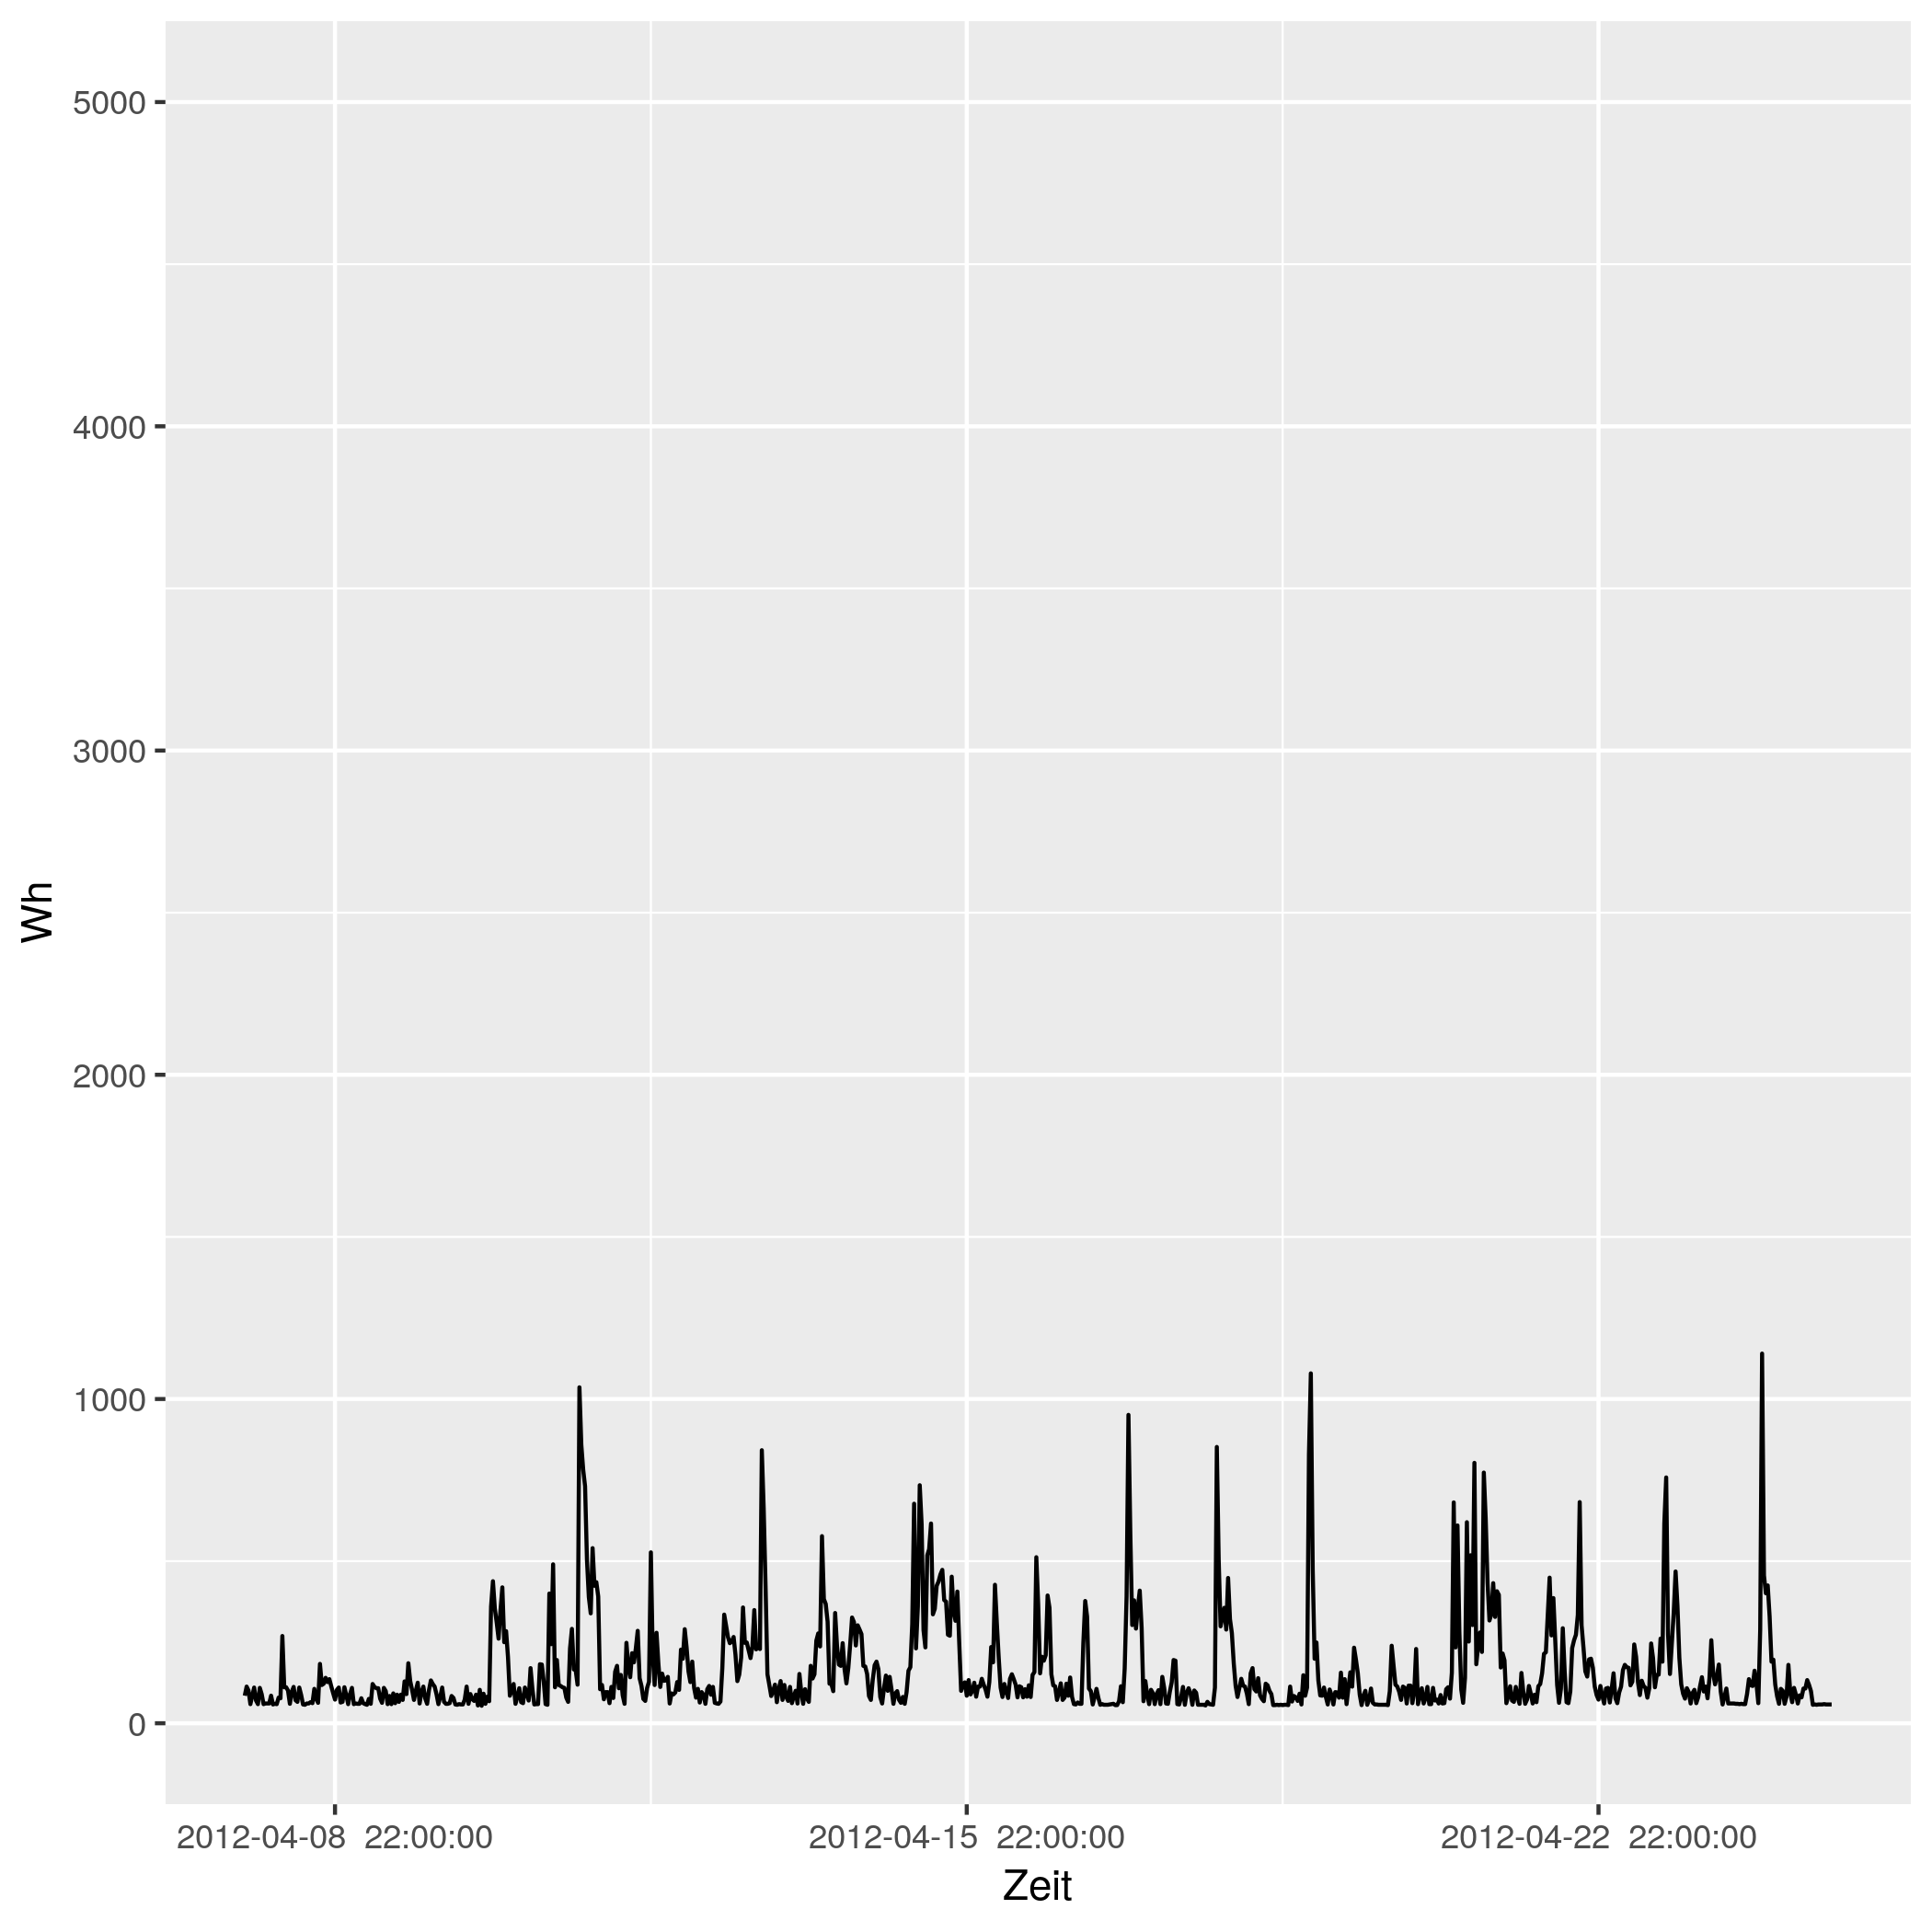

The file beside this chart, header and first rows:
# file...... strom/strom_49.csv
# date...... Mon Nov 16 14:33:49 2020
# user...... gregor
# host...... (null)
# target.... triplex_meter 471
# trigger... (none)
# interval.. 1800
# limit..... 0
# timestamp, measured_real_energy, measured_power, measured_real_power, measured_demand, monthly_bill, price
2012-04-08 00:00:00 UTC, +0, +85-4.78954e-15d, +85, +85, +0, +30
2012-04-08 00:30:00 UTC, +42.5, +113-3.60275e-15d, +113, +113, +1.275, 0.06514
2012-04-08 01:00:00 UTC, +99, +101+0d, +101, +113, 1.279, 0.06514
2012-04-08 01:30:00 UTC, +149.5, +59-6.90019e-15d, +59, +113, 1.282, 0.06328
2012-04-08 02:00:00 UTC, +179, +85-4.78954e-15d, +85, +113, 1.284, 0.06328
2012-04-08 02:30:00 UTC, +221.5, +110+3.70101e-15d, +110, +113, 1.287, 0.04793
2012-04-08 03:00:00 UTC, +276.5, +70-5.81587e-15d, +70, +113, 1.289, 0.04793
2012-04-08 03:30:00 UTC, +311.5, +59+0d, +59, +113, 1.291, 0.05498
2012-04-08 04:00:00 UTC, +341, +109+0d, +109, +113, 1.292, 0.05498
2012-04-08 04:30:00 UTC, +395.5, +90+0d, +90, +113, 1.295, 0.05414
2012-04-08 05:00:00 UTC, +440.5, +59-3.45009e-15d, +59, +113, 1.298, 0.05414
2012-04-08 05:30:00 UTC, +470, +61-3.33698e-15d, +61, +113, 1.299, 0.05269
2012-04-08 06:00:00 UTC, +500.5, +61+0d, +61, +113, 1.301, 0.05269
2012-04-08 06:30:00 UTC, +531, +61-3.33698e-15d, +61, +113, 1.303, 0.02568
2012-04-08 07:00:00 UTC, +561.5, +85-9.57908e-15d, +85, +113, 1.303, 0.02568
2012-04-08 07:30:00 UTC, +604, +58+0d, +58, +113, 1.305, 0.04876
2012-04-08 08:00:00 UTC, +633, +60-3.39259e-15d, +60, +113, 1.306, 0.04876
2012-04-08 08:30:00 UTC, +663, +59+0d, +59, +113, 1.307, 0.06073
2012-04-08 09:00:00 UTC, +692.5, +79+0d, +79, +113, 1.309, 0.06073
2012-04-08 09:30:00 UTC, +732, +77+0d, +77, +113, 1.312, 0.06744
2012-04-08 10:00:00 UTC, +770.5, +269-3.02685e-15d, +269, +269, 1.314, 0.06744
2012-04-08 10:30:00 UTC, +905, +111-7.33533e-15d, +111, +269, 1.323, 0.07714
2012-04-08 11:00:00 UTC, +960.5, +111+0d, +111, +269, 1.328, 0.07714
2012-04-08 11:30:00 UTC, +1016, +101+0d, +101, +269, 1.332, 0.1151
2012-04-08 12:00:00 UTC, 1066, +60+3.39259e-15d, +60, +269, 1.338, 0.1151
2012-04-08 12:30:00 UTC, 1096, +97-4.19702e-15d, +97, +269, 1.341, 0.3145
2012-04-08 13:00:00 UTC, +1145, +112-3.63492e-15d, +112, +269, 1.356, 0.3145
2012-04-08 13:30:00 UTC, +1201, +71+0d, +71, +269, 1.374, 0.1033
2012-04-08 14:00:00 UTC, 1236, +66+6.16835e-15d, +66, +269, 1.378, 0.1033
2012-04-08 14:30:00 UTC, 1270, +110-7.40202e-15d, +110, +269, 1.381, 0.1075
2012-04-08 15:00:00 UTC, 1324, +87+0d, +87, +269, +1.387, 0.1075
2012-04-08 15:30:00 UTC, +1368, +58+7.01916e-15d, +58, +269, 1.392, 0.09098
2012-04-08 16:00:00 UTC, +1397, +57+3.57115e-15d, +57, +269, 1.394, 0.09098
2012-04-08 16:30:00 UTC, 1426, +61+0d, +61, +269, 1.397, 0.09947
2012-04-08 17:00:00 UTC, +1456, +61-3.33698e-15d, +61, +269, 1.4, 0.09947
2012-04-08 17:30:00 UTC, 1486, +65+3.13162e-15d, +65, +269, 1.403, 0.1634
2012-04-08 18:00:00 UTC, +1519, +62+6.56631e-15d, +62, +269, 1.408, 0.1634
2012-04-08 18:30:00 UTC, +1550, +106+0d, +106, +269, 1.413, 0.1888
2012-04-08 19:00:00 UTC, +1603, +75+0d, +75, +269, 1.423, 0.1888
2012-04-08 19:30:00 UTC, 1640, +63-9.69312e-15d, +63, +269, 1.43, 0.1226
2012-04-08 20:00:00 UTC, +1672, +183+4.4493e-15d, +183, +269, 1.434, 0.1226
2012-04-08 20:30:00 UTC, 1764, +118-1.03503e-14d, +118, +269, 1.446, 0.2817
2012-04-08 21:00:00 UTC, 1822, +122+0d, +122, +269, 1.462, 0.2817
2012-04-08 21:30:00 UTC, 1884, +140+0d, +140, +269, 1.479, 0.2406
2012-04-08 22:00:00 UTC, 1954, +127-3.2056e-15d, +127, +269, 1.496, 0.2406
2012-04-08 22:30:00 UTC, +2017, +136+0d, +136, +269, 1.511, 0.08283
2012-04-08 23:00:00 UTC, +2085, +114+0d, +114, +269, 1.517, 0.08283
2012-04-08 23:30:00 UTC, +2142, +93+4.37754e-15d, +93, +269, 1.522, 0.08101
2012-04-09 00:00:00 UTC, 2188, +73+0d, +73, +269, 1.526, 0.08101
2012-04-09 00:30:00 UTC, +2225, +103-3.95253e-15d, +103, +269, 1.529, 0.06234
2012-04-09 01:00:00 UTC, 2276, +110-3.70101e-15d, +110, +269, 1.532, 0.06234
2012-04-09 01:30:00 UTC, 2332, +64+6.36111e-15d, +64, +269, 1.535, 0.0584
... 793 more rows
